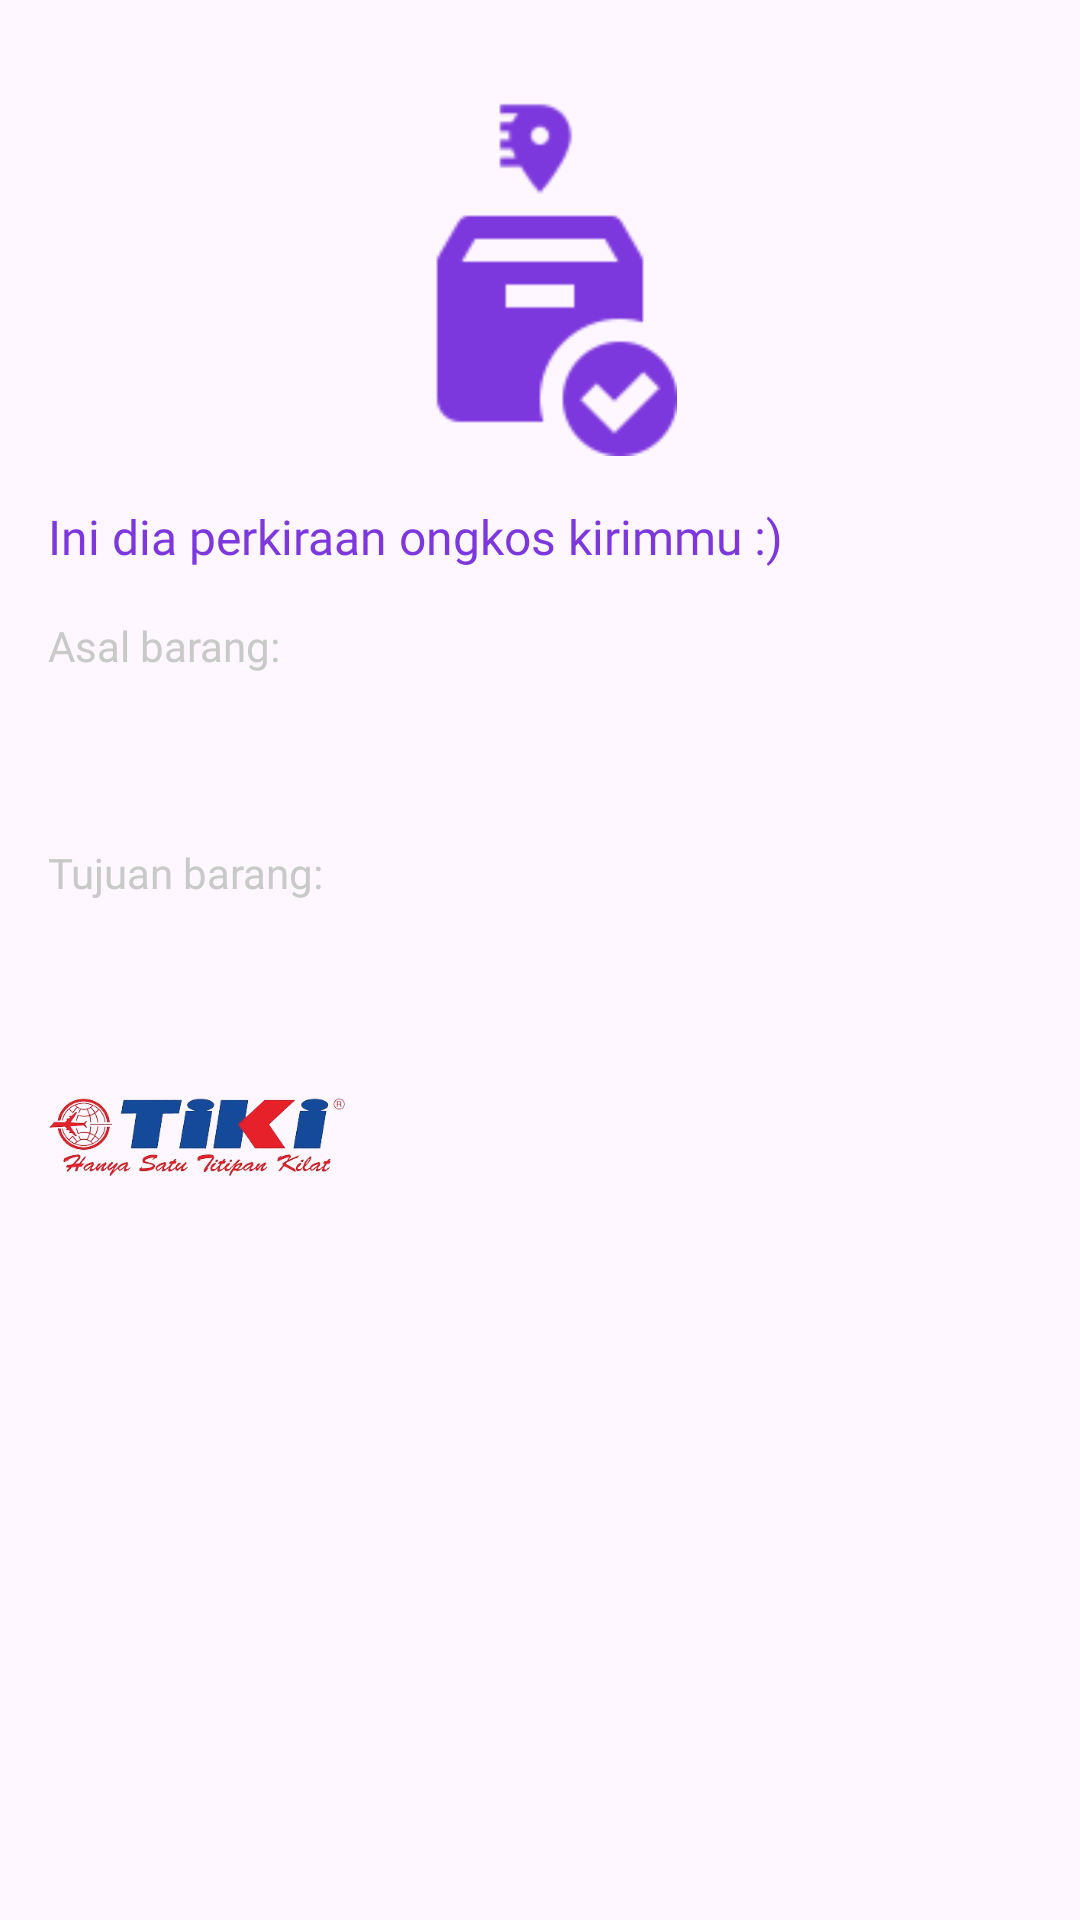

Reconstruct the res/layout file that produces this screen, plus the resources it refers to.
<!-- AndroidManifest.xml: application theme Theme.CekOngkir -->
<!-- res/layout/activity_result_cost.xml -->
<?xml version="1.0" encoding="utf-8"?>
<androidx.constraintlayout.widget.ConstraintLayout xmlns:android="http://schemas.android.com/apk/res/android"
    xmlns:app="http://schemas.android.com/apk/res-auto"
    xmlns:tools="http://schemas.android.com/tools"
    android:layout_width="match_parent"
    android:layout_height="match_parent"
    tools:context=".presentation.ui.resultcost.ResultCostActivity">

    <View
        android:id="@+id/overlayLayout"
        android:layout_width="match_parent"
        android:layout_height="match_parent"
        android:background="@android:color/transparent"
        android:visibility="gone"
        app:layout_constraintBottom_toBottomOf="parent"
        app:layout_constraintEnd_toEndOf="parent"
        app:layout_constraintStart_toStartOf="parent"
        app:layout_constraintTop_toTopOf="parent" />

    <ProgressBar
        android:id="@+id/pb_result"
        android:layout_width="wrap_content"
        android:layout_height="wrap_content"
        android:visibility="gone"
        app:layout_constraintTop_toTopOf="parent"
        app:layout_constraintStart_toStartOf="parent"
        app:layout_constraintEnd_toEndOf="parent"
        app:layout_constraintBottom_toBottomOf="parent"
        android:layout_gravity="center" />

    <ImageView
        android:id="@+id/iv_logo_app"
        android:layout_width="120dp"
        android:layout_height="120dp"
        android:layout_marginTop="32dp"
        android:src="@drawable/iv_logo"
        app:layout_constraintEnd_toEndOf="parent"
        app:layout_constraintStart_toStartOf="parent"
        app:layout_constraintTop_toTopOf="parent" />

    <TextView
        android:id="@+id/tv_title_result"
        android:layout_width="wrap_content"
        android:layout_height="wrap_content"
        android:layout_marginStart="16dp"
        android:layout_marginTop="16dp"
        android:fontFamily="@font/jakartasans_semibold"
        android:text="@string/tv_title_result"
        android:textColor="@color/primary_500"
        android:textSize="16sp"
        app:layout_constraintStart_toStartOf="parent"
        app:layout_constraintTop_toBottomOf="@id/iv_logo_app" />

    <LinearLayout
        android:id="@+id/linear_layout_address"
        android:layout_width="match_parent"
        android:layout_height="wrap_content"
        android:layout_marginStart="16dp"
        android:layout_marginTop="16dp"
        android:layout_marginEnd="16dp"
        android:orientation="vertical"
        app:layout_constraintEnd_toEndOf="parent"
        app:layout_constraintStart_toStartOf="parent"
        app:layout_constraintTop_toBottomOf="@+id/tv_title_result">

        <LinearLayout
            android:id="@+id/linear_layout_origin"
            android:layout_width="wrap_content"
            android:layout_height="wrap_content"
            android:layout_weight="1"
            android:orientation="vertical">

            <TextView
                android:id="@+id/tv_title_origin"
                android:layout_width="wrap_content"
                android:layout_height="wrap_content"
                android:fontFamily="@font/jakartasans_regular"
                android:text="@string/tv_title_origin"
                android:textColor="@color/black_200"
                android:textSize="14sp" />

            <TextView
                android:id="@+id/tv_city_origin"
                android:layout_width="wrap_content"
                android:layout_height="wrap_content"
                android:fontFamily="@font/jakartasans_semibold"
                android:textColor="@color/primary_500"
                android:textSize="16sp"
                tools:text="Aceh Selatan, Kota" />

            <TextView
                android:id="@+id/tv_province_origin"
                android:layout_width="wrap_content"
                android:layout_height="wrap_content"
                android:fontFamily="@font/jakartasans_regular"
                android:textColor="@color/primary_500"
                android:textSize="14sp"
                tools:text="Nangroe Aceh Darussalam (NAD)" />
        </LinearLayout>

        <LinearLayout
            android:id="@+id/linear_layout_destination"
            android:layout_width="wrap_content"
            android:layout_height="wrap_content"
            android:layout_marginTop="16dp"
            android:layout_weight="1"
            android:orientation="vertical">

            <TextView
                android:id="@+id/tv_title_destination"
                android:layout_width="wrap_content"
                android:layout_height="wrap_content"
                android:fontFamily="@font/jakartasans_regular"
                android:text="@string/tv_title_destination"
                android:textColor="@color/black_200"
                android:textSize="14sp" />

            <TextView
                android:id="@+id/tv_city_destination"
                android:layout_width="wrap_content"
                android:layout_height="wrap_content"
                android:fontFamily="@font/jakartasans_semibold"
                android:textColor="@color/primary_500"
                android:textSize="16sp"
                tools:text="Aceh Selatan, Kota" />

            <TextView
                android:id="@+id/tv_province_destination"
                android:layout_width="wrap_content"
                android:layout_height="wrap_content"
                android:fontFamily="@font/jakartasans_regular"
                android:textColor="@color/primary_500"
                android:textSize="14sp"
                tools:text="Nangroe Aceh Darussalam (NAD)" />
        </LinearLayout>
    </LinearLayout>

    <LinearLayout
        android:id="@+id/linear_layout_courier"
        android:layout_width="match_parent"
        android:layout_height="wrap_content"
        android:layout_marginStart="16dp"
        android:layout_marginTop="16dp"
        android:layout_marginEnd="16dp"
        android:orientation="horizontal"
        app:layout_constraintEnd_toEndOf="parent"
        app:layout_constraintStart_toStartOf="parent"
        app:layout_constraintTop_toBottomOf="@id/linear_layout_address">

        <ImageView
            android:id="@+id/iv_logo_courier"
            android:layout_width="100dp"
            android:layout_height="50dp"
            android:scaleType="fitCenter"
            android:src="@drawable/logo_tiki" />

        <LinearLayout
            android:id="@+id/linear_layout_courier_name"
            android:layout_width="wrap_content"
            android:layout_height="wrap_content"
            android:layout_gravity="center"
            android:layout_marginStart="16dp"
            android:orientation="vertical">

            <TextView
                android:id="@+id/tv_courier_name"
                android:layout_width="wrap_content"
                android:layout_height="wrap_content"
                android:fontFamily="@font/jakartasans_semibold"
                android:textColor="@color/primary_500"
                android:textSize="16sp"
                tools:text="Citra Van Titipan Kilat (TIKI)" />

            <TextView
                android:id="@+id/tv_courier_code"
                android:layout_width="wrap_content"
                android:layout_height="wrap_content"
                android:fontFamily="@font/jakartasans_regular"
                android:textColor="@color/black_200"
                android:textSize="12sp"
                tools:text="tiki" />

        </LinearLayout>
    </LinearLayout>

    <androidx.recyclerview.widget.RecyclerView
        android:id="@+id/rv_result"
        android:layout_width="0dp"
        android:layout_height="0dp"
        android:layout_marginStart="16dp"
        android:layout_marginTop="8dp"
        android:layout_marginEnd="16dp"
        app:layout_constraintBottom_toBottomOf="parent"
        app:layout_constraintEnd_toEndOf="parent"
        app:layout_constraintStart_toStartOf="parent"
        app:layout_constraintTop_toBottomOf="@+id/linear_layout_courier"
        tools:listitem="@layout/item_result" />

</androidx.constraintlayout.widget.ConstraintLayout>
<!-- res/layout/item_result.xml (included above) -->
<?xml version="1.0" encoding="utf-8"?>
<androidx.cardview.widget.CardView xmlns:android="http://schemas.android.com/apk/res/android"
    xmlns:app="http://schemas.android.com/apk/res-auto"
    xmlns:tools="http://schemas.android.com/tools"
    android:id="@+id/cv_item_search"
    android:layout_width="match_parent"
    android:layout_height="wrap_content"
    android:layout_marginVertical="4dp"
    app:cardBackgroundColor="@android:color/white"
    app:cardCornerRadius="8dp"
    app:cardElevation="2dp">

    <LinearLayout
        android:id="@+id/linear_layout_courier"
        android:layout_width="match_parent"
        android:layout_height="wrap_content"
        android:layout_marginStart="16dp"
        android:layout_marginTop="8dp"
        android:layout_marginEnd="16dp"
        android:layout_marginBottom="8dp"
        android:orientation="vertical">


        <TextView
            android:id="@+id/tv_service"
            android:layout_width="wrap_content"
            android:layout_height="wrap_content"
            android:fontFamily="@font/jakartasans_regular"
            android:textColor="@color/primary_500"
            android:textSize="16sp"
            tools:text="Citra Van Titipan Kilat (TIKI)" />

        <TextView
            android:id="@+id/tv_price"
            android:layout_width="wrap_content"
            android:layout_height="wrap_content"
            android:fontFamily="@font/jakartasans_bold"
            android:textColor="@color/primary_500"
            android:textSize="16sp"
            tools:text="Rp 12000" />

        <TextView
            android:id="@+id/tv_estimation_day"
            android:layout_width="wrap_content"
            android:layout_height="wrap_content"
            android:fontFamily="@font/jakartasans_regular"
            android:textColor="@color/black_200"
            android:textSize="12sp"
            tools:text="2 Days" />
    </LinearLayout>
</androidx.cardview.widget.CardView>
<!-- resources referenced by this layout -->
<resources>
  <color name="black_200">#C9C9C9</color>
  <color name="primary_500">#7D38DD</color>
  <!-- drawable iv_logo: png bitmap (drawable, 3288 bytes) -->
  <!-- drawable logo_tiki: png bitmap (drawable, 57294 bytes) -->
  <string name="tv_title_destination">Tujuan barang:</string>
  <string name="tv_title_origin">Asal barang:</string>
  <string name="tv_title_result">Ini dia perkiraan ongkos kirimmu :)</string>
  <style name="Theme.CekOngkir" parent="Base.Theme.CekOngkir" />
  <style name="Base.Theme.CekOngkir" parent="Theme.Material3.DayNight.NoActionBar">
          
          
          <item name="colorPrimary">@color/primary_500</item>
          <item name="colorAccent">@color/secondary</item>
      </style>
  <color name="secondary">#FFA740</color>
</resources>
